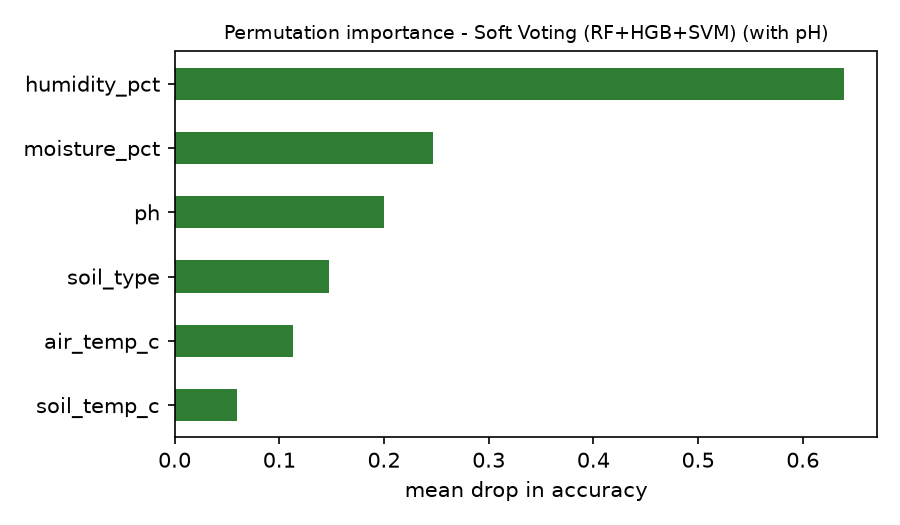

The table this chart was drawn from, first rows:
, importance
soil_temp_c, 0.0597
air_temp_c, 0.1135
soil_type, 0.1479
ph, 0.2
moisture_pct, 0.2473
humidity_pct, 0.6394
